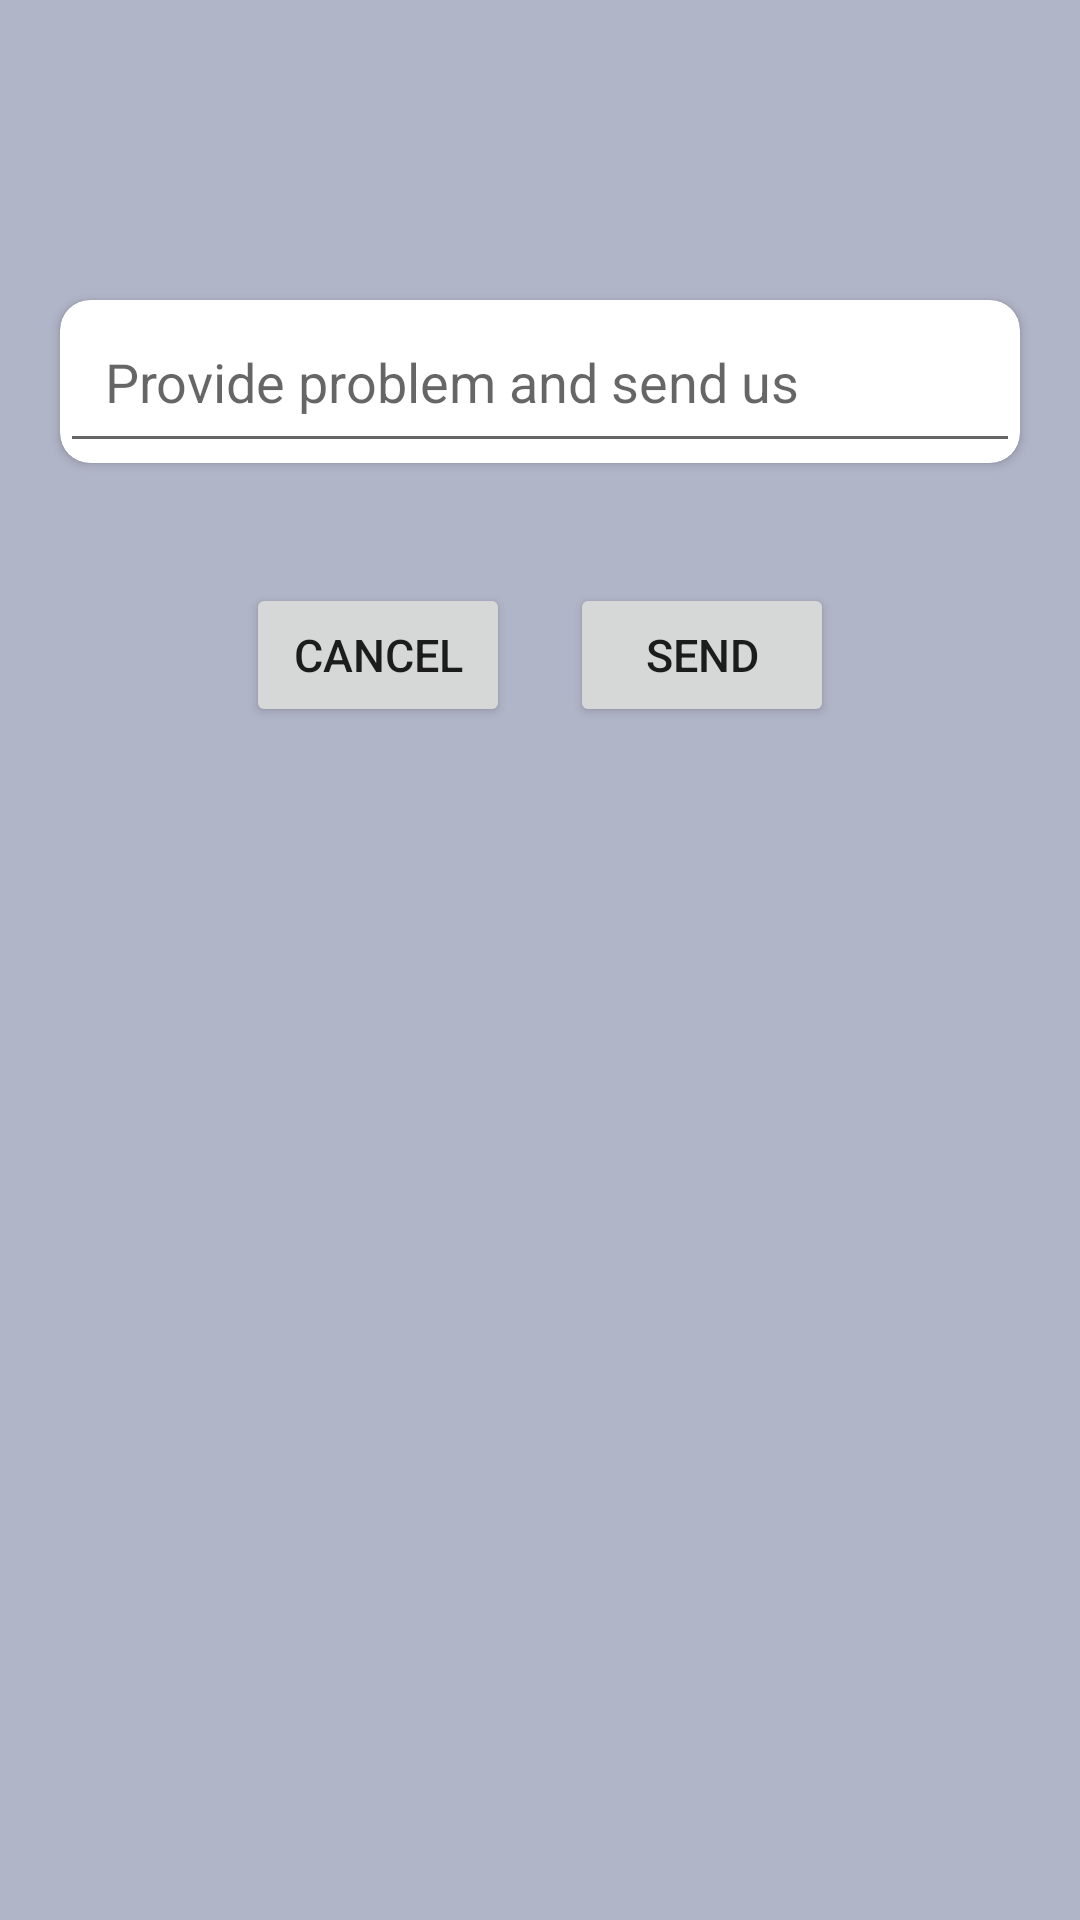

Layout XML and referenced resources for this Android screen:
<!-- AndroidManifest.xml: application theme Theme.TodoWise -->
<!-- res/layout/report_problem_dialog.xml -->
<?xml version="1.0" encoding="utf-8"?>
<androidx.constraintlayout.widget.ConstraintLayout xmlns:android="http://schemas.android.com/apk/res/android"
    xmlns:tools="http://schemas.android.com/tools"
    android:layout_width="match_parent"
    android:layout_height="match_parent"
    android:background="#B1B5C8"
    xmlns:app="http://schemas.android.com/apk/res-auto">
    <ImageView
        android:layout_width="40dp"
        android:layout_height="40dp"
        android:id="@+id/cancelImageInReport"
        android:src="@drawable/ic_baseline_cancel_24"
        app:layout_constraintRight_toRightOf="parent"
        app:layout_constraintTop_toTopOf="parent"
        android:layout_marginEnd="15dp"
        android:layout_marginTop="15dp"
        />
    <androidx.cardview.widget.CardView
        android:layout_width="match_parent"
        android:layout_height="wrap_content"
        android:id="@+id/cardViewReportProblem"
        android:layout_marginRight="20dp"
        android:layout_marginLeft="20dp"
        android:layout_marginTop="100dp"
        app:layout_constraintTop_toTopOf="parent"
        android:elevation="20dp"
        app:cardCornerRadius="10dp"
        tools:ignore="UnusedAttribute" >
        <EditText
            android:layout_width="match_parent"
            android:layout_height="wrap_content"
            android:id="@+id/reportProblemEditText"
            android:hint="@string/provide_problem_and_send_us"
            android:padding="15dp"
            />
    </androidx.cardview.widget.CardView>
    <LinearLayout
        android:layout_width="match_parent"
        android:layout_height="wrap_content"
        android:orientation="horizontal"
        android:layout_marginTop="40dp"
        app:layout_constraintTop_toBottomOf="@id/cardViewReportProblem"
        android:gravity="center"
        >
        <Button
            android:layout_width="wrap_content"
            android:layout_height="match_parent"
            android:text="@string/cancel"
            android:id="@+id/bt_cancel"
            android:textSize="15sp"
            />
        <Button
            android:layout_width="wrap_content"
            android:layout_height="match_parent"
            android:text="@string/send"
            android:padding="10dp"
            android:id="@+id/bt_send"
            android:textSize="15sp"
            android:layout_marginStart="20dp"
            />
    </LinearLayout>


</androidx.constraintlayout.widget.ConstraintLayout>
<!-- resources referenced by this layout -->
<resources>
  <string name="cancel">Cancel</string>
  <string name="provide_problem_and_send_us">Provide problem and send us</string>
  <string name="send">Send</string>
  <style name="Theme.TodoWise" parent="Theme.MaterialComponents.Light.DarkActionBar">
          
          <item name="android:forceDarkAllowed" tools:targetApi="q">false</item>
          <item name="colorPrimary">@color/purple_500</item>
          <item name="colorPrimaryVariant">@color/purple_700</item>
          <item name="colorOnPrimary">@color/white</item>
          
          <item name="colorSecondary">@color/teal_200</item>
          <item name="colorSecondaryVariant">@color/teal_700</item>
          <item name="colorOnSecondary">@color/black</item>
          
          <item name="android:statusBarColor" tools:targetApi="l">?attr/colorPrimaryVariant</item>
          
      </style>
  <color name="purple_500">#011FFD</color>
  <color name="purple_700">#011FFD</color>
  <color name="white">#FFFFFFFF</color>
  <color name="teal_200">#FF03DAC5</color>
  <color name="teal_700">#FF018786</color>
  <color name="black">#FF000000</color>
</resources>
